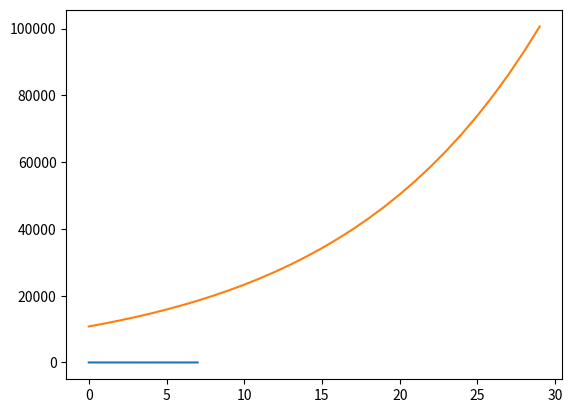

The matplotlib source for this figure: (Note: this script raises an exception after producing the figure.)
vencimento_titulo = "2029-03-01"
print(vencimento_titulo)

numeros = [1,2,3,4]

(9.1 + 8.5 + 9.5 + 7.6)/4

notas = [9.1, 8.5, 9.5, 7.6] 
 
media = sum(notas)/len(notas) # soma dos elementos dividido pelo número de elementos

print(media)

notas = [9.1, 8.5, 9.5, 7.6, 6.9, 10.0, 6.2, 9.9] # experimente adicionar mais elementos 
 
media = sum(notas)/len(notas) # soma dos elementos dividido pelo número de elementos

print(media)

import matplotlib.pyplot as plt
plt.plot(notas)

nomes = ["joão", "maria", "fernanda", "paulo"]

nomes[0] # pega o primeiro elemento da lista

nomes[1] # pega o segundo elemento da lista

nomes[-1] # pega o último elemento da lista

for nome in nomes: # vamos ver mais sobre loops na próxima aula
  print(nome)

fibonacci = [1,1]

fibonacci.append(2)

print(fibonacci)

# suponhamos que eu queira visualizar todos os valores de todos os anos
import matplotlib.pyplot as plt

investimentoInicial = 10000
juros = 0.08
tempo = 30

dados = [] # minha lista de dados começa vazia

for anosPassados in range(1, tempo+1):
    valorTotal = investimentoInicial * (1+juros)**anosPassados
    dados.append(valorTotal) # após cada iteração do loop, eu coloco o valor após x anos na minha lista de dados
    print(f"Após {anosPassados} anos, você terá {round(valorTotal, 2)} reais.")

plt.plot(dados) # plotagem do gráfico

impar = [1,3,5,7,9,11,13]

impar.remove(11)

print(impar)

fib = [1, 1, 2, 3]
fib.append(fib[-1] + fib[-2])
print(fib)

carteira_de_ativos = ['Tesouro Selic', 'Tesouro IPCA+', 'Tesouro Prefixado']

for ativo in carteira_de_ativos:
    print(ativo)
    print(ativo[0])

for x in "STN":
    print(x)

lista1 = [1,2,3]
lista2 = [4,5,6]

lista1.append(lista2)
print(lista1)

lista1 = [1,2,3]
lista2 = [4,5,6]

lista1.extend(lista2) # descreva a diferença de comportamento entre append e extend
print(lista1)

# Dicionário com as características de um título do Tesouro
dados_titulo_ntnb = {
    'nome': 'Tesouro IPCA+ 2045',
    'codigo': 'NTN-B 150845',
    'taxa_compra': 6.25,
    'investimento_minimo': 31.50
}

# Acessando um valor pela sua chave
nome_do_titulo = dados_titulo_ntnb['nome']
print(f"Nome do Título: {nome_do_titulo}")

# Adicionando um novo par chave-valor
dados_titulo_ntnb['vencimento'] = '2045-05-15'
print(f"Dados atualizados do título: {dados_titulo_ntnb}")

# Substituindo um valor existente
dados_titulo_ntnb['codigo'] = 'NTN-B 150842'
print(f"Dados atualizados do título: {dados_titulo_ntnb}")

dados_titulo_ntnb.keys()

dados_titulo_ntnb.values()

dados_titulo_ntnb.items()

for chave, valor in num_atomico.items():
  print(f"O elemento {chave} possui o número atômico {valor}.")

divida_estado = {
    "alfa":[3.34,4.21,3.91],
    "beta":[2.43,1.92,1.85],
    "gama":[4.31,4.02,3.83]
}

print("A médida da dívida do estado alfa foi", sum(divida_estado["alfa"])/len(divida_estado["alfa"]))

# Define o tamanho da figura para melhor visualização
plt.figure(figsize=(10, 6))

# Percorre cada 'estado' (chave) e seus 'valores' (lista) no dicionário
for estado, valores in divida_estado.items():
    # Plota os valores no eixo Y. O matplotlib usa os índices (0, 1, 2) para o eixo X
    # O 'label' é usado para identificar cada linha na legenda
    plt.plot(valores, marker='o', linestyle='-', label=estado)

# Adiciona títulos e rótulos para deixar o gráfico mais claro
plt.title("Evolução da Dívida por Estado")
plt.xlabel("Período de Tempo (Ano)")
plt.ylabel("Valor da Dívida (em unidade monetária)")

# Melhora o eixo X para ser mais descritivo
plt.xticks([0, 1, 2], ['Ano 1', 'Ano 2', 'Ano 3'])

# Ativa a legenda para identificar as linhas
plt.legend()

# Exibe o gráfico final
plt.show()

inventario = {"maçã":10, "banana":20, "pera": 15}
inventario["maçã"]

inventario["maçã"] + inventario["banana"]

for fruta, quantidade in inventario.items():
    print(fruta, quantidade)

# Lista com os preços de fechamento de VALE3 em uma semana hipotética
precos_fechamento_vale3 = [61.50, 62.10, 61.90, 62.80, 62.50]









#3.1
inventario = {"maçã":10, "banana":20, "pera": 15}
inventario["maça"]

#3.2
meses = ['JAN', 'FEV', 'MAR', 'ABR']

ultimo_mes = meses[4]
print(ultimo_mes)

#3.3
dados_ativo = {'nome': 'CDB Banco X', 'vencimento': 2028}
print(dados_ativo['taxa'])





